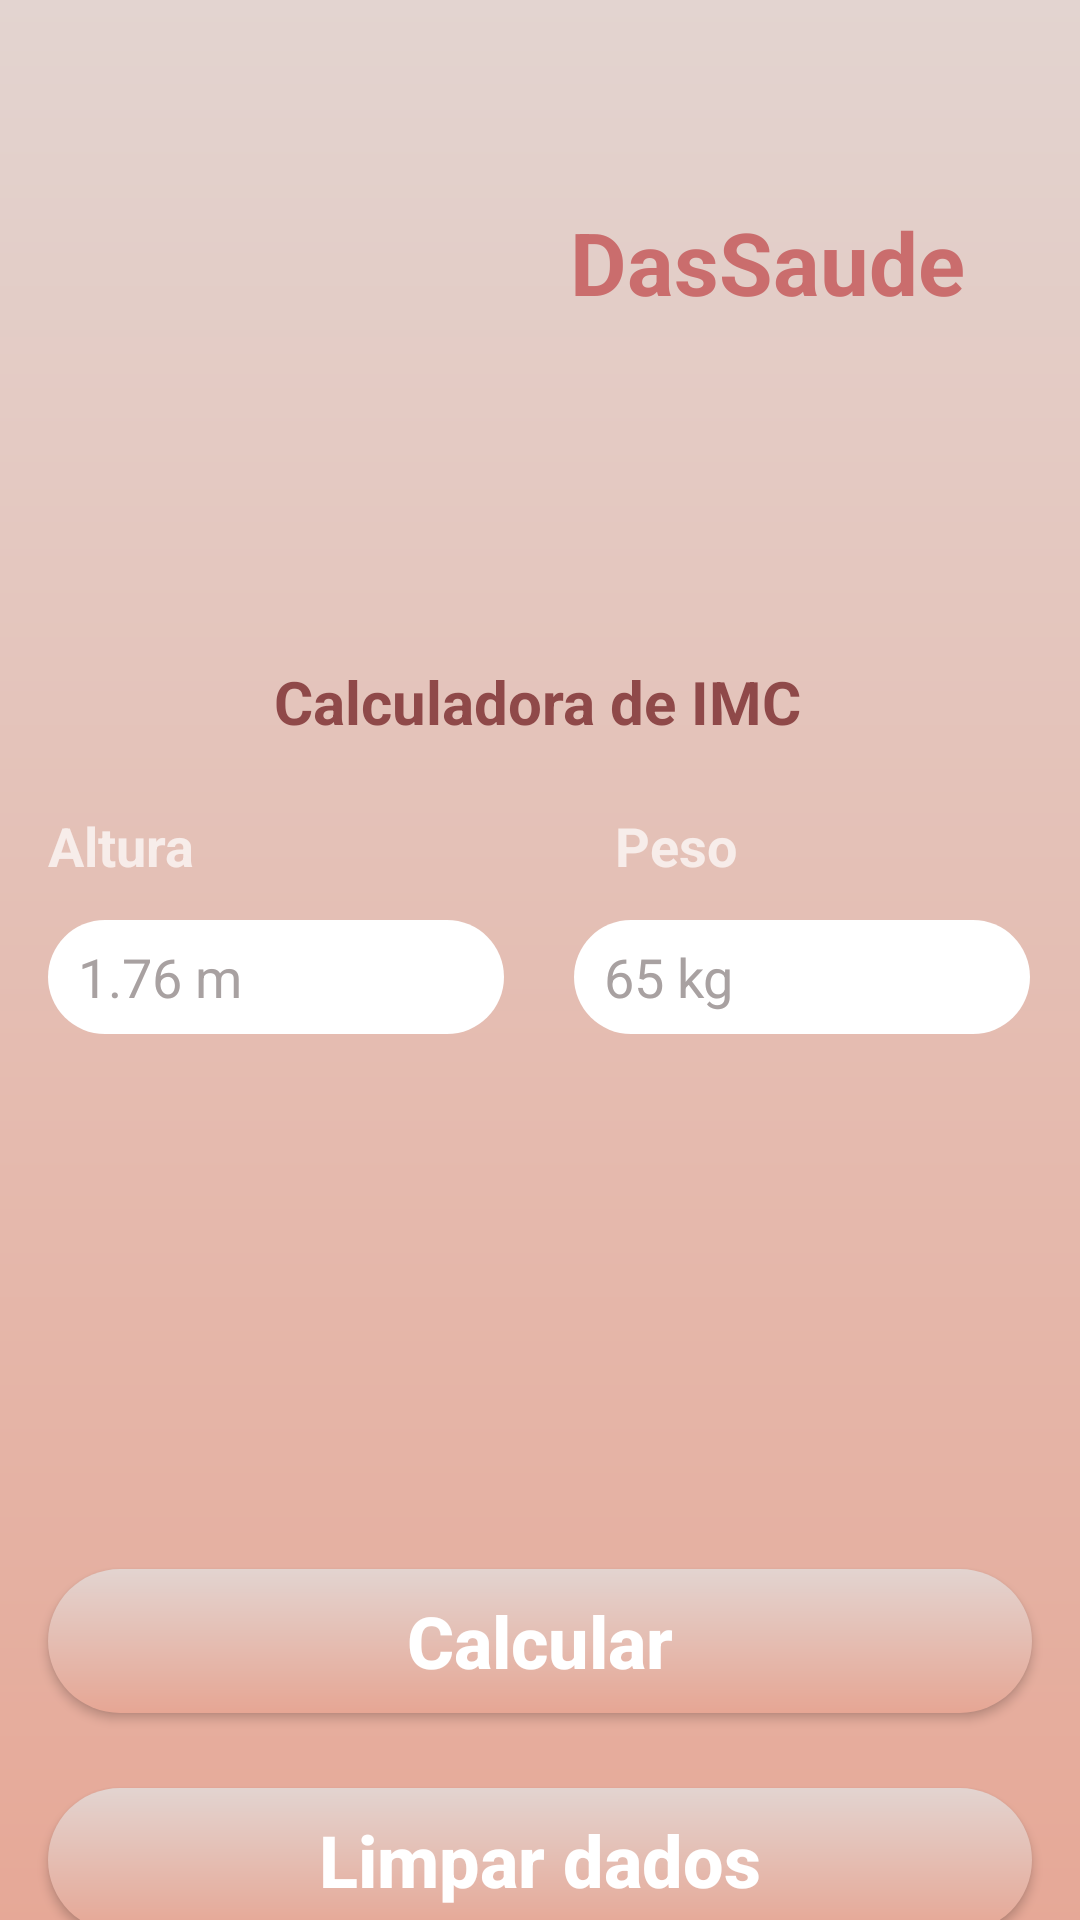

Layout XML and referenced resources for this Android screen:
<!-- AndroidManifest.xml: application theme Theme.DasSaude -->
<!-- res/layout/activity_imc.xml -->
<?xml version="1.0" encoding="utf-8"?>
<androidx.core.widget.NestedScrollView

    xmlns:android="http://schemas.android.com/apk/res/android"
    xmlns:app="http://schemas.android.com/apk/res-auto"
    xmlns:tools="http://schemas.android.com/tools"
    android:layout_width="match_parent"
    android:layout_height="match_parent"
    android:fillViewport="true">

    <androidx.constraintlayout.widget.ConstraintLayout
        android:layout_width="match_parent"
        android:layout_height="match_parent"
        android:background="@drawable/backgroud_principal"
        tools:context=".MainActivity">

        <androidx.appcompat.widget.AppCompatButton
            android:id="@+id/btn_limpar_imc"
            style="@style/Button"
            android:layout_width="match_parent"
            android:layout_height="wrap_content"
            android:layout_marginStart="16dp"
            android:layout_marginTop="25dp"
            android:layout_marginEnd="16dp"
            android:layout_marginBottom="30dp"
            android:text="@string/btn_limpar"
            android:textSize="24sp"
            app:layout_constraintBottom_toBottomOf="parent"
            app:layout_constraintEnd_toEndOf="parent"
            app:layout_constraintHorizontal_bias="0.0"
            app:layout_constraintStart_toStartOf="parent"
            app:layout_constraintTop_toBottomOf="@+id/btn_calcular_imc"
            app:layout_constraintVertical_bias="0.0" />

        <androidx.appcompat.widget.AppCompatButton
            android:id="@+id/btn_calcular_imc"
            style="@style/Button"
            android:layout_width="match_parent"
            android:layout_height="wrap_content"
            android:layout_marginStart="16dp"
            android:layout_marginTop="162dp"
            android:layout_marginEnd="16dp"
            android:layout_marginBottom="30dp"
            android:text="@string/btn_calcular"
            android:textSize="24sp"
            app:layout_constraintBottom_toBottomOf="parent"
            app:layout_constraintEnd_toEndOf="parent"
            app:layout_constraintHorizontal_bias="0.0"
            app:layout_constraintStart_toStartOf="parent"
            app:layout_constraintTop_toBottomOf="@+id/edt_altura_imc"
            app:layout_constraintVertical_bias="0.182" />

        <ImageView
            android:id="@+id/imageView"
            android:layout_width="134dp"
            android:layout_height="147dp"
            android:layout_marginStart="8dp"
            android:layout_marginTop="8dp"
            android:layout_marginEnd="30dp"
            android:layout_marginBottom="100dp"
            app:layout_constraintBottom_toBottomOf="parent"
            app:layout_constraintEnd_toEndOf="parent"
            app:layout_constraintHorizontal_bias="0.057"
            app:layout_constraintStart_toStartOf="parent"
            app:layout_constraintTop_toTopOf="parent"
            app:layout_constraintVertical_bias="0.027"
            app:srcCompat="@drawable/logocoracao" />

        <TextView
            android:id="@+id/textView"
            android:layout_width="wrap_content"
            android:layout_height="wrap_content"
            android:layout_marginStart="5dp"
            android:layout_marginTop="5dp"
            android:layout_marginEnd="8dp"
            android:layout_marginBottom="100dp"
            android:text="@string/titulo"
            android:textColor="@color/Colortexte_app_titulo"
            android:textSize="29sp"
            android:textStyle="bold"
            app:layout_constraintBottom_toBottomOf="parent"
            app:layout_constraintEnd_toEndOf="parent"
            app:layout_constraintHorizontal_bias="0.518"
            app:layout_constraintStart_toEndOf="@+id/imageView"
            app:layout_constraintTop_toTopOf="parent"
            app:layout_constraintVertical_bias="0.119" />

        <TextView
            android:id="@+id/textView2"
            android:layout_width="wrap_content"
            android:layout_height="wrap_content"
            android:layout_marginStart="8dp"
            android:layout_marginTop="32dp"
            android:layout_marginEnd="8dp"
            android:layout_marginBottom="80dp"
            android:text="@string/app_assunto_imc"
            android:textColor="@color/Colortexte_app_assunto"
            android:textSize="20sp"
            android:textStyle="bold"
            app:layout_constraintBottom_toBottomOf="parent"
            app:layout_constraintEnd_toEndOf="parent"
            app:layout_constraintHorizontal_bias="0.497"
            app:layout_constraintStart_toStartOf="parent"
            app:layout_constraintTop_toBottomOf="@+id/imageView"
            app:layout_constraintVertical_bias="0.06" />

        <TextView
            android:id="@+id/textView8"
            android:layout_width="wrap_content"
            android:layout_height="wrap_content"
            android:layout_marginStart="16dp"
            android:text="@string/altura"
            android:textSize="18sp"
            android:textStyle="bold"
            app:layout_constraintBottom_toBottomOf="parent"
            app:layout_constraintEnd_toEndOf="parent"
            app:layout_constraintHorizontal_bias="0.0"
            app:layout_constraintStart_toStartOf="parent"
            app:layout_constraintTop_toBottomOf="@+id/textView2"
            app:layout_constraintVertical_bias="0.055" />

        <TextView
            android:id="@+id/textView5"
            android:layout_width="wrap_content"
            android:layout_height="wrap_content"
            android:layout_marginStart="20dp"
            android:layout_marginEnd="20dp"
            android:text="@string/peso"
            android:textSize="18sp"
            android:textStyle="bold"
            app:layout_constraintBottom_toBottomOf="parent"
            app:layout_constraintEnd_toEndOf="parent"
            app:layout_constraintHorizontal_bias="0.56"
            app:layout_constraintStart_toEndOf="@+id/textView8"
            app:layout_constraintTop_toTopOf="@+id/textView8"
            app:layout_constraintVertical_bias="0.0" />

        <EditText
            android:id="@+id/edt_altura_imc"
            android:layout_width="152dp"
            android:layout_height="38dp"
            android:layout_marginTop="2dp"
            android:layout_marginEnd="16dp"
            android:layout_marginBottom="100dp"
            android:background="@drawable/branco_curvado"
            android:ems="10"
            android:hint="1.76 m"
            android:inputType="numberDecimal"
            android:paddingLeft="10dp"
            android:textColor="@color/black"
            android:textColorHint="#A8A1A1"
            app:layout_constraintBottom_toBottomOf="parent"
            app:layout_constraintEnd_toEndOf="parent"
            app:layout_constraintHorizontal_bias="0.0"
            app:layout_constraintStart_toStartOf="@+id/textView8"
            app:layout_constraintTop_toBottomOf="@+id/textView8"
            app:layout_constraintVertical_bias="0.045" />

        <EditText
            android:id="@+id/edt_peso_imc"
            android:layout_width="152dp"
            android:layout_height="38dp"
            android:layout_marginStart="20dp"
            android:layout_marginEnd="16dp"
            android:layout_marginBottom="100dp"
            android:background="@drawable/branco_curvado"
            android:ems="10"
            android:hint="65 kg"
            android:inputType="numberDecimal"
            android:paddingLeft="10dp"
            android:textColor="@color/black"
            android:textColorHint="#A8A1A1"
            app:layout_constraintBottom_toBottomOf="parent"
            app:layout_constraintEnd_toEndOf="parent"
            app:layout_constraintHorizontal_bias="0.826"
            app:layout_constraintStart_toEndOf="@+id/edt_altura_imc"
            app:layout_constraintTop_toTopOf="@+id/edt_altura_imc"
            app:layout_constraintVertical_bias="0.0" />

    </androidx.constraintlayout.widget.ConstraintLayout>
</androidx.core.widget.NestedScrollView>
<!-- resources referenced by this layout -->
<resources>
  <color name="Colortexte_app_assunto">#8F4949</color>
  <color name="Colortexte_app_titulo">#CA6D6D</color>
  <color name="black">#FF000000</color>
  <!-- drawable backgroud_principal (drawable) -->
  <?xml version="1.0" encoding="utf-8"?>
  <shape xmlns:android="http://schemas.android.com/apk/res/android">
      <gradient
          android:startColor="@color/cor_3"
          android:endColor="@color/cor_4"
          android:angle="36"
          />
  
  </shape>
  <!-- drawable branco_curvado (drawable) -->
  <?xml version="1.0" encoding="utf-8"?>
  <shape xmlns:android="http://schemas.android.com/apk/res/android">
  
      <gradient
          android:startColor="@color/white"
          android:endColor="@color/white"
          />
      <corners android:radius="50dp"/>
  </shape>
  <string name="altura">Altura</string>
  <string name="app_assunto_imc">Calculadora de IMC</string>
  <string name="btn_calcular">Calcular</string>
  <string name="btn_limpar">Limpar dados</string>
  <string name="peso">Peso</string>
  <string name="titulo">DasSaude</string>
  <style name="Button">
  
          <item name="android:background">@drawable/formabutton</item>
  
          <item name="textAllCaps">false</item>
  
          <item name="android:textColor">@color/white</item>
  
          <item name="android:textSize">18dp</item>
  
          <item name="android:radius">50dp</item>
  
          <item name="android:textStyle">bold</item>
  
      </style>
  <style name="Theme.DasSaude" parent="Theme.MaterialComponents.NoActionBar">
          
          <item name="colorPrimary">@color/cor_3</item>
          <item name="colorPrimaryVariant">@color/cor_4</item>
          <item name="colorOnPrimary">@color/white</item>
          
          <item name="colorSecondary">@color/teal_200</item>
          <item name="colorSecondaryVariant">@color/teal_700</item>
          <item name="colorOnSecondary">@color/black</item>
          
          <item name="android:statusBarColor" tools:targetApi="l">?attr/colorPrimaryVariant</item>
          
      </style>
  <color name="cor_3">#E3D4D0</color>
  <color name="cor_4">#E6A694</color>
  <color name="white">#FFFFFFFF</color>
  <!-- drawable formabutton (drawable) -->
  <?xml version="1.0" encoding="utf-8"?>
  <shape xmlns:android="http://schemas.android.com/apk/res/android">
  
      <gradient
          android:startColor="@color/cor_3"
          android:endColor="@color/cor_4"
          android:angle="36"
          />
      <corners android:radius="50dp"/>
  </shape>
  <color name="teal_200">#FF03DAC5</color>
  <color name="teal_700">#FF018786</color>
</resources>
